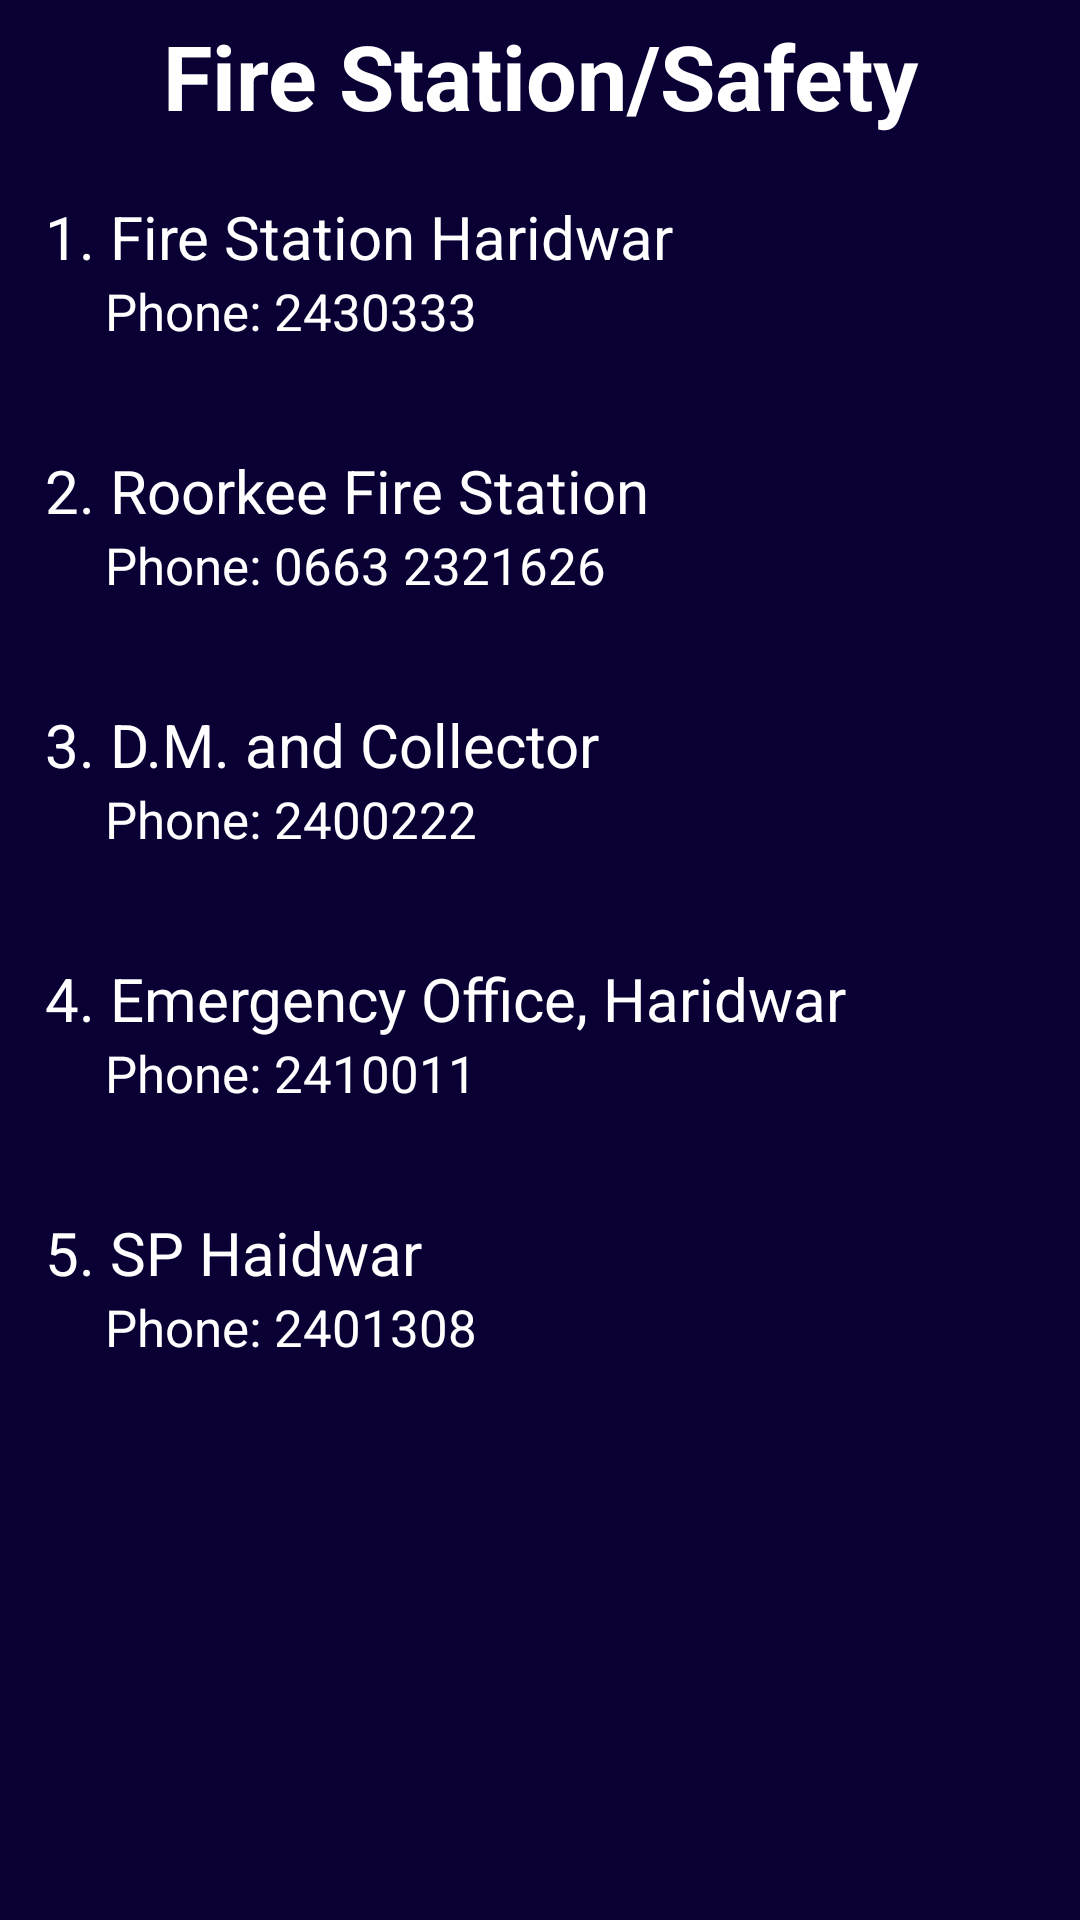

Android layout source for this screen:
<!-- AndroidManifest.xml: application theme AppTheme -->
<!-- res/layout/fragment_safety.xml -->
<LinearLayout xmlns:android="http://schemas.android.com/apk/res/android"
    xmlns:tools="http://schemas.android.com/tools"
    android:layout_width="match_parent"
    android:layout_height="match_parent"
    android:background="@color/colorBackground"
    android:orientation="vertical"
    tools:context="com.example.android.codeathon.fragments.BlankFragment1">

    
    <android.support.v4.widget.NestedScrollView
        android:layout_width="match_parent"
        android:layout_height="wrap_content">

        <LinearLayout
            android:layout_width="match_parent"
            android:layout_height="wrap_content"
            android:orientation="vertical">

            <TextView
                android:layout_width="match_parent"
                android:layout_height="wrap_content"
                android:gravity="center"
                android:padding="5dp"
                android:textStyle="bold"
                android:text="Fire Station/Safety"
                android:textSize="30sp" />

            <TextView
                android:textSize="20sp"
                android:text="1. Fire Station Haridwar"
                android:id="@+id/about_fragment_text_view"
                android:layout_width="match_parent"
                android:layout_height="match_parent"
                android:paddingLeft="15dp"
                android:paddingTop="15dp"/>
            <TextView
                android:textSize="17sp"
                android:layout_marginLeft="20dp"
                android:text="Phone: 2430333"
                android:layout_width="match_parent"
                android:layout_height="match_parent"
                android:paddingBottom="20dp"
                android:paddingLeft="15dp"
                />
            <TextView
                android:textSize="20sp"
                android:text="2. Roorkee Fire Station"
                android:layout_width="match_parent"
                android:layout_height="match_parent"
                android:paddingLeft="15dp"
                android:paddingTop="15dp"/>
            <TextView
                android:textSize="17sp"
                android:layout_marginLeft="20dp"
                android:text="Phone: 0663 2321626"
                android:layout_width="match_parent"
                android:layout_height="match_parent"
                android:paddingBottom="20dp"
                android:paddingLeft="15dp"
                />
            <TextView
                android:textSize="20sp"
                android:text="3. D.M. and Collector"
                android:layout_width="match_parent"
                android:layout_height="match_parent"
                android:paddingLeft="15dp"
                android:paddingTop="15dp"/>
            <TextView
                android:textSize="17sp"
                android:layout_marginLeft="20dp"
                android:text="Phone: 2400222"
                android:layout_width="match_parent"
                android:layout_height="match_parent"
                android:paddingBottom="20dp"
                android:paddingLeft="15dp"
                />
            <TextView
                android:textSize="20sp"
                android:text="4. Emergency Office, Haridwar"
                android:layout_width="match_parent"
                android:layout_height="match_parent"
                android:paddingLeft="15dp"
                android:paddingTop="15dp"/>
            <TextView
                android:textSize="17sp"
                android:layout_marginLeft="20dp"
                android:text="Phone: 2410011"
                android:layout_width="match_parent"
                android:layout_height="match_parent"
                android:paddingBottom="20dp"
                android:paddingLeft="15dp"
                />
            <TextView
                android:textSize="20sp"
                android:text="5. SP Haidwar"
                android:layout_width="match_parent"
                android:layout_height="match_parent"
                android:paddingLeft="15dp"
                android:paddingTop="15dp"/>
            <TextView
                android:textSize="17sp"
                android:layout_marginLeft="20dp"
                android:text="Phone: 2401308"
                android:layout_width="match_parent"
                android:layout_height="match_parent"
                android:paddingBottom="20dp"
                android:paddingLeft="15dp"
                />


        </LinearLayout>

    </android.support.v4.widget.NestedScrollView>

</LinearLayout>
<!-- resources referenced by this layout -->
<resources>
  <color name="colorBackground">#0A0033</color>
  <style name="AppTheme" parent="Theme.AppCompat.Light.DarkActionBar">
          
          <item name="colorPrimary">@color/bar_vcss</item>
          <item name="colorPrimaryDark">@color/dark_color</item>
          <item name="colorAccent">@color/colorAccent</item>
          <item name="android:textColor">#ffffff</item>
      </style>
  <color name="bar_vcss">#2F1A75</color>
  <color name="dark_color">#0E0F44</color>
  <color name="colorAccent">#FF4081</color>
</resources>
